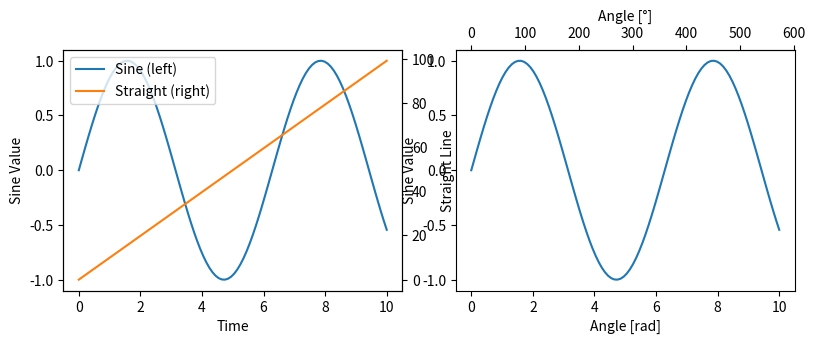

Here is the Python script that generated this plot:
import numpy as np
import matplotlib.pyplot as plt

# Define data
t = np.linspace(0, 10, 100)  # Time values
s = np.sin(t)  # Sine function

# Create subplots
fig, (ax1, ax3) = plt.subplots(1, 2, figsize=(8, 3))
plt.tight_layout()  # Ensure proper layout

# --- First subplot (with twin axes) ---
l1, = ax1.plot(t, s, label="Sine (left)")
ax1.set_xlabel("Time")
ax1.set_ylabel("Sine Value")

ax2 = ax1.twinx()  # Create secondary y-axis
l2, = ax2.plot(t, np.arange(len(t)), 'C1', label="Straight (right)")
ax2.set_ylabel("Straight Line")

# Fix: Add legends properly
ax1.legend(handles=[l1, l2], loc="upper left")

# --- Second subplot (with secondary x-axis) ---
ax3.plot(t, s)
ax3.set_xlabel("Angle [rad]")
ax3.set_ylabel("Sine Value")

# Create secondary x-axis for degrees
ax4 = ax3.secondary_xaxis('top', functions=(np.rad2deg, np.deg2rad))
ax4.set_xlabel("Angle [°]")

# Show the plot
plt.show()
